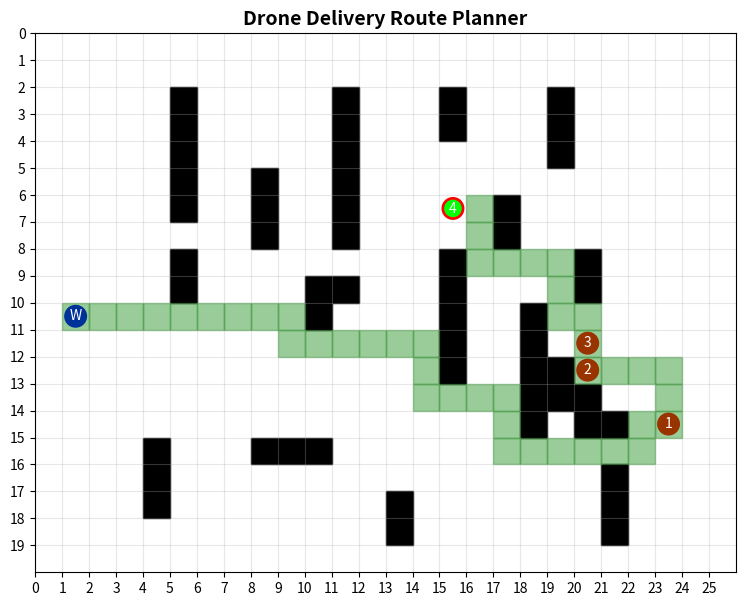

The matplotlib source for this figure:
import heapq
import random
from collections import deque
import matplotlib.pyplot as plt

random.seed(42)

# ============================================================
# CO1: AGENT & ENVIRONMENT MODEL
# ============================================================

ROWS, COLS = 20, 26


OBSTACLES = {
    # Left wall
    (2, 5), (3, 5), (4, 5), (5, 5), (6, 5),
    (8, 5), (9, 5),

    # Center-left wall
    (5, 8), (6, 8), (7, 8),

    # Center wall
    (2, 11), (3, 11), (4, 11),
    (5, 11), (6, 11), (7, 11),

    # Upper-right wall
    (2, 15), (3, 15),

    # Middle-right wall
    (8, 15), (9, 15), (10, 15),
    (11, 15), (12, 15),

    # Right-side wall
    (2, 19), (3, 19), (4, 19),

    # Lower-right wall
    (10, 18), (11, 18), (12, 18),
    (13, 18), (14, 18),

    # Extra challenge obstacles
    (9, 10), (9, 11),
    (10, 10),

    (6, 17), (7, 17),

    (8, 20), (9, 20),



    # Obstacles near Delivery 1 route
    (14, 20), (14, 21),
    (13, 20),
    (12, 19), (13, 19),
# Additional obstacles (bottom area)

(15, 4), (16, 4), (17, 4),

(15, 8), (15, 9), (15, 10),

(17, 13), (18, 13),

(16, 21), (17, 21), (18, 21)
}

WAREHOUSE = (10, 1)

DELIVERY_POINTS = {
    1: (14, 23),
    2: (12, 20),
    3: (11, 20),
    4: (6, 15)
}
# ============================================================
# CO1: PEAS MODEL
# ============================================================

PEAS = {
    "Performance": [
        "Fast Delivery Time",
        "Optimal Path",
        "Low Energy Usage",
        "Safe Delivery"
    ],

    "Environment": [
        "City Grid",
        "Warehouse",
        "Delivery Locations",
        "Obstacles / No-Fly Zones"
    ],

    "Actuators": [
        "Move Up",
        "Move Down",
        "Move Left",
        "Move Right",
        "Pick Package",
        "Drop Package"
    ],

    "Sensors": [
        "GPS Position",
        "Obstacle Detector",
        "Weather Monitor",
        "Battery Sensor"
    ]
}


def display_peas():

    print("\n════════ PEAS MODEL ════════")

    for category, items in PEAS.items():

        print(f"\n{category}:")

        for item in items:
            print(f"  • {item}")

    print("════════════════════════════")

# ============================================================
# CO2: SEARCH UTILITIES
# ============================================================

def heuristic(a, b):
    return abs(a[0] - b[0]) + abs(a[1] - b[1])


def valid(node):
    r, c = node

    return (
        0 <= r < ROWS
        and 0 <= c < COLS
        and node not in OBSTACLES
    )


def neighbors(node):

    r, c = node

    directions = [
        (1, 0),
        (-1, 0),
        (0, 1),
        (0, -1)
    ]

    for dr, dc in directions:

        nxt = (r + dr, c + dc)

        if valid(nxt):
            yield nxt


# ============================================================
# PATH RECONSTRUCTION
# ============================================================

def reconstruct(parent, goal):

    if goal not in parent:
        return []

    path = []

    cur = goal

    while cur is not None:
        path.append(cur)
        cur = parent[cur]

    return path[::-1]


# ============================================================
# CO2: BFS
# ============================================================

def bfs(start, goal):

    queue = deque([start])
    expanded = 0

    parent = {
        start: None
    }

    while queue:
        expanded += 1

        current = queue.popleft()

        if current == goal:
            break

        for nxt in neighbors(current):

            if nxt not in parent:

                parent[nxt] = current
                queue.append(nxt)

    return reconstruct(parent, goal), expanded


# ============================================================
# CO2: A* SEARCH
# ============================================================

def astar(start, goal):

    pq = [(0, start)]
    expanded = 0

    g_cost = {
        start: 0
    }

    parent = {
        start: None
    }

    while pq:

        expanded += 1
        _, current = heapq.heappop(pq)

        if current == goal:
            break

        for nxt in neighbors(current):

            new_cost = g_cost[current] + 1

            if (
                nxt not in g_cost
                or new_cost < g_cost[nxt]
            ):

                g_cost[nxt] = new_cost

                priority = (
                    new_cost
                    + heuristic(nxt, goal)
                )

                heapq.heappush(
                    pq,
                    (priority, nxt)
                )

                parent[nxt] = current

    return reconstruct(parent, goal), expanded


# ============================================================
# CO3: CSP SCHEDULING (BACKTRACKING)
# ============================================================

delivery_slots = {}


def is_valid_assignment(point, slot):

    return (
        slot not in delivery_slots.values()
    )


def backtracking_schedule(points, idx=0):

    if idx == len(points):
        return True

    point = points[idx]

    for slot in range(
        1,
        len(points) + 1
    ):

        if is_valid_assignment(
            point,
            slot
        ):

            delivery_slots[point] = slot

            if backtracking_schedule(
                points,
                idx + 1
            ):
                return True

            del delivery_slots[point]

    return False


# ============================================================
# CO5: BAYESIAN INFERENCE
# ============================================================

def bayes_weather_risk():

    P_Rain = 0.30

    P_Delay_given_Rain = 0.80

    P_Delay_given_NoRain = 0.20

    P_Delay = (
        P_Delay_given_Rain * P_Rain
        + P_Delay_given_NoRain * (1 - P_Rain)
    )

    P_Rain_given_Delay = (
        P_Delay_given_Rain * P_Rain
    ) / P_Delay

    return P_Rain_given_Delay


# ============================================================
# PATH COST
# ============================================================

def path_cost(path):
    return len(path)


# ============================================================
# CO4: UTILITY FUNCTION
# ============================================================

def utility(path):

    weather_risk = bayes_weather_risk()

    distance_score = len(path)

    risk_penalty = weather_risk * 10

    cost_penalty = path_cost(path)

    return (
        distance_score
        - cost_penalty
        - risk_penalty
    )


# ============================================================
# CO6: HYBRID AI DECISION SYSTEM
# ============================================================



def evaluate_all(start, goal):

    bfs_path, bfs_expanded = bfs(start, goal)
    astar_path, astar_expanded = astar(start, goal)

    subsection("BFS RESULT")
    print("Path Length :", len(bfs_path))
    print("Nodes Expanded :", bfs_expanded)

    subsection("A* RESULT")
    print("Path Length :", len(astar_path))
    print("Nodes Expanded :", astar_expanded)

    bfs_score = utility(bfs_path)
    astar_score = utility(astar_path)

    subsection("UTILITY ANALYSIS")
    print(f"BFS Score : {bfs_score:.2f}")
    print(f"A* Score  : {astar_score:.2f}")

    if astar_expanded < bfs_expanded:
        print("\nA* explored fewer nodes, so it is more efficient.")
    elif bfs_expanded < astar_expanded:
        print("\nBFS explored fewer nodes.")
    else:
        print("\nBoth algorithms explored the same number of nodes.")

    if astar_score >= bfs_score:
        print("\nSELECTED : A*")
        return astar_path
    else:
        print("\nSELECTED : BFS")
        return bfs_path

# ============================================================
# VISUALIZATION
# ============================================================

fig, ax = plt.subplots(figsize=(10, 7))


def draw_environment():

    ax.clear()

    ax.set_xlim(0, COLS)
    ax.set_ylim(0, ROWS)

    ax.invert_yaxis()

    ax.set_aspect("equal")

    ax.set_title(
        "Drone Delivery Route Planner",
        fontsize=14,
        fontweight="bold"
    )

    ax.set_xticks(range(COLS))
    ax.set_yticks(range(ROWS))
    ax.grid(True, alpha=0.3)

    # Obstacles

    for r, c in OBSTACLES:

        ax.add_patch(
            plt.Rectangle(
                (c, r),
                1,
                1,
                color="black"
            )
        )

    # Warehouse

    wr, wc = WAREHOUSE

    ax.add_patch(
        plt.Circle(
            (wc + 0.5, wr + 0.5),
            0.4,
            color="blue"
        )
    )

    ax.text(
        wc + 0.5,
        wr + 0.5,
        "W",
        color="white",
        ha="center",
        va="center"
    )

    # Delivery Points

    for k, (r, c) in DELIVERY_POINTS.items():

        ax.add_patch(
            plt.Circle(
                (c + 0.5, r + 0.5),
                0.4,
                color="red"
            )
        )

        ax.text(
            c + 0.5,
            r + 0.5,
            str(k),
            color="white",
            ha="center",
            va="center"
        )



# ============================================================
# PROFESSIONAL REPORTING
# ============================================================

def section(title):
    print("\n" + "=" * 60)
    print(title.center(60))
    print("=" * 60)

def subsection(title):
    print("\n" + "-" * 60)
    print(title)
    print("-" * 60)

def system_report():
    section("DRONE DELIVERY SYSTEM INFORMATION")
    print(f"Warehouse Location : {WAREHOUSE}")
    print(f"Total Deliveries   : {len(DELIVERY_POINTS)}")
    print(f"Grid Size          : {ROWS} x {COLS}")
    print(f"Obstacle Count     : {len(OBSTACLES)}")
    print()
    print("Agent Type         : Goal Based Agent")
    print("Search Algorithms  : BFS, A*")
    print("Decision Model     : Utility Based")
    print("Inference Model    : Bayesian")


# ============================================================
# RUN SYSTEM
# ============================================================

section("SMART AI DRONE DELIVERY SYSTEM")
system_report()
display_peas()

# CO3 Scheduling

backtracking_schedule(
    list(DELIVERY_POINTS.keys())
)

print("\n📅 DELIVERY SCHEDULE")

for point, slot in sorted(
    delivery_slots.items(),
    key=lambda x: x[1]
):

    print(
        f"Delivery {point}"
        f" → Slot {slot}"
    )

section("BAYESIAN WEATHER ANALYSIS")

risk = bayes_weather_risk()

print("\nP(Rain)             = 0.30")
print("P(Delay | Rain)     = 0.80")
print("P(Delay | No Rain)  = 0.20")

print(f"\nP(Rain | Delay)     = {risk:.2f}")

if risk < 0.4:
    level = "LOW"
elif risk < 0.7:
    level = "MEDIUM"
else:
    level = "HIGH"

print(f"\nRisk Level          = {level}")

current = WAREHOUSE

full_path = []
route_history = []

for delivery_id, goal in DELIVERY_POINTS.items():

    print(
        f"\n📍 Delivery {delivery_id}"
    )

    path = evaluate_all(
        current,
        goal
    )

    route_history.append(
        (delivery_id, len(path))
    )

    if full_path:
        full_path.extend(path[1:])
    else:
        full_path.extend(path)

    current = goal

    print(
        f"✅ Selected Path Length = {len(path)}"
    )


# ============================================================
# ANIMATION
# ============================================================

draw_environment()

for i in range(len(full_path)):

    draw_environment()

    for j in range(i):

        r, c = full_path[j]

        ax.add_patch(
            plt.Rectangle(
                (c, r),
                1,
                1,
                color="green",
                alpha=0.4
            )
        )

    r, c = full_path[i]

    ax.add_patch(
        plt.Circle(
            (c + 0.5, r + 0.5),
            0.3,
            color="lime"
        )
    )

    print(
        f"🚁 Step {i+1}/{len(full_path)}"
        f" → {full_path[i]}"
    )

    plt.pause(0.05)

# ============================================================
# FINAL REPORT
# ============================================================



print("\n" + "=" * 60)
print("FINAL DRONE DELIVERY REPORT")
print("=" * 60)

print("\nWarehouse          : (10,1)")

print("\nDeliveries Completed")
print("--------------------")

for delivery in DELIVERY_POINTS:
    print(f"✓ Delivery {delivery}")

print("\nRoute Statistics")
print("----------------")
print(f"Total Steps      : {len(full_path)}")
print(f"Obstacle Count   : {len(OBSTACLES)}")
print(f"Weather Risk     : {bayes_weather_risk():.2f}")

print("\nAlgorithms Used")
print("---------------")
print("✓ BFS")
print("✓ A*")
print("✓ CSP")
print("✓ Bayesian Inference")
print("✓ Utility Function")

print("\nOverall Status")
print("--------------")
print("SUCCESS")

print("\n" + "=" * 60)
print("PROJECT EXECUTED SUCCESSFULLY")
print("=" * 60)


plt.show()
